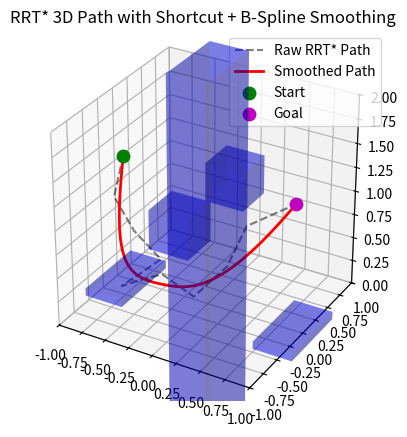

This chart was generated by the following Python code:
import math
import random
import numpy as np
import matplotlib.pyplot as plt
from scipy.interpolate import splprep, splev, interp1d

# =========================================================
#                  PARAMETERS
# =========================================================
# Each obstacle: (cx, cy, cz, sx, sy, sz)
# where c = center, s = half-size (extends in +/- direction)
obstacle_list = [
    (-0.9, 0.0, 0.0, 0.2, 0.4, 0.04),   # left table box
    (0.9, 0.0, 0.0, 0.2, 0.4, 0.04),    # right table box
    (0.0, 0.0, 0.5, 0.2, 0.38, 2.0),     # central robot column
    (0.0,0.5,1.1, 0.2, 0.2, 0.2),
    (0.0,-0.5,1.1, 0.2, 0.2, 0.2),
]

rand_area = [-1, 1]
expand_dis = 0.5
path_resolution = 0.2
goal_sample_rate = 20
max_iter = 2000
robot_radius = 0.2

# =========================================================
#                  NODE & RRT* CLASSES
# =========================================================
class Node:
    def __init__(self, x, y, z):
        self.x, self.y, self.z = x, y, z
        self.parent = None
        self.path_x, self.path_y, self.path_z = [], [], []


class RRTStar3D:
    def __init__(self):
        self.start = None
        self.end = None
        self.node_list = []
        self.min_rand, self.max_rand = rand_area
        self.expand_dis = expand_dis
        self.path_resolution = path_resolution
        self.goal_sample_rate = goal_sample_rate
        self.max_iter = max_iter
        self.robot_radius = robot_radius
        self.obstacle_list = obstacle_list

    # ---------------- Main Planning ----------------
    def planning(self, start=None, goal=None):
        if start is not None:
            self.start = Node(*start)
        if goal is not None:
            self.end = Node(*goal)
        self.node_list = [self.start]

        for i in range(self.max_iter):
            rnd = self.get_random_node()
            nearest_ind = self.get_nearest_node_index(rnd)
            nearest = self.node_list[nearest_ind]
            new_node = self.steer(nearest, rnd, self.expand_dis)

            if self.is_in_bounds(new_node) and self.check_collision(new_node):
                self.node_list.append(new_node)

            # Try connecting to goal
            if self.dist_to_goal(new_node.x, new_node.y, new_node.z) <= self.expand_dis:
                final = self.steer(new_node, self.end)
                if self.check_collision(final):
                    self.node_list.append(final)
                    return self.generate_final_course(len(self.node_list) - 1)

        return None  # No path found

    # ---------------- Core RRT* Functions ----------------
    def steer(self, from_node, to_node, extend_length=float("inf")):
        new_node = Node(from_node.x, from_node.y, from_node.z)
        d, (yaw, pitch) = self.calc_dist_angle(from_node, to_node)
        extend_length = min(extend_length, d)
        n_expand = math.floor(extend_length / self.path_resolution)

        for _ in range(n_expand):
            new_node.x += self.path_resolution * math.cos(yaw) * math.cos(pitch)
            new_node.y += self.path_resolution * math.sin(yaw) * math.cos(pitch)
            new_node.z += self.path_resolution * math.sin(pitch)
            new_node.path_x.append(new_node.x)
            new_node.path_y.append(new_node.y)
            new_node.path_z.append(new_node.z)

        # ✅ Snap to goal if within one resolution
        if d - extend_length <= self.path_resolution:
            new_node.x = to_node.x
            new_node.y = to_node.y
            new_node.z = to_node.z
            new_node.path_x.append(to_node.x)
            new_node.path_y.append(to_node.y)
            new_node.path_z.append(to_node.z)

        new_node.parent = from_node
        return new_node

    def get_random_node(self):
        if random.randint(0, 100) > self.goal_sample_rate:
            return Node(
                random.uniform(self.min_rand, self.max_rand),
                random.uniform(self.min_rand, self.max_rand),
                random.uniform(0, 2)
            )
        return Node(self.end.x, self.end.y, self.end.z)

    def get_nearest_node_index(self, rnd):
        dlist = [
            (n.x - rnd.x) ** 2 + (n.y - rnd.y) ** 2 + (n.z - rnd.z) ** 2
            for n in self.node_list
        ]
        return int(np.argmin(dlist))

    def calc_dist_angle(self, from_node, to_node):
        dx, dy, dz = to_node.x - from_node.x, to_node.y - from_node.y, to_node.z - from_node.z
        d = math.sqrt(dx ** 2 + dy ** 2 + dz ** 2)
        yaw = math.atan2(dy, dx)
        pitch = math.atan2(dz, math.hypot(dx, dy))
        return d, (yaw, pitch)

    def is_in_bounds(self, node):
        return all(self.min_rand <= v <= self.max_rand for v in (node.x, node.y, node.z))

    # ---------------- Collision Check (Boxes) ----------------
    def check_collision(self, node):
        if node is None or len(node.path_x) == 0:
            return False

        for (cx, cy, cz, sx, sy, sz) in self.obstacle_list:
            for (x, y, z) in zip(node.path_x, node.path_y, node.path_z):
                # Check if point is inside expanded box
                if (cx - sx - self.robot_radius <= x <= cx + sx + self.robot_radius and
                    cy - sy - self.robot_radius <= y <= cy + sy + self.robot_radius and
                    cz - sz - self.robot_radius <= z <= cz + sz + self.robot_radius):
                    return False  # Collision
        return True

    def dist_to_goal(self, x, y, z):
        return math.sqrt((x - self.end.x) ** 2 + (y - self.end.y) ** 2 + (z - self.end.z) ** 2)

    def generate_final_course(self, goal_ind):
        path, node = [], self.node_list[goal_ind]
        while node:
            path.append([node.x, node.y, node.z])
            node = node.parent
        return path[::-1]


# =========================================================
#                  PATH UTILITIES
# =========================================================
def shortcut_smooth(path, check_collision_func, iterations=200):
    path = path.copy()
    for _ in range(iterations):
        if len(path) <= 2:
            break
        i, j = sorted(random.sample(range(len(path)), 2))
        if j <= i + 1:
            continue
        if check_collision_func(path[i], path[j]):
            path = path[:i+1] + path[j:]
    return path

def check_collision_between(p1, p2):
    # linear interpolation and obstacle test
    steps = int(math.dist(p1, p2) / 0.05)
    for (cx, cy, cz, sx, sy, sz) in obstacle_list:
        for t in np.linspace(0, 1, steps):
            x = p1[0] + t * (p2[0] - p1[0])
            y = p1[1] + t * (p2[1] - p1[1])
            z = p1[2] + t * (p2[2] - p1[2])
            if (cx - sx - robot_radius <= x <= cx + sx + robot_radius and
                cy - sy - robot_radius <= y <= cy + sy + robot_radius and
                cz - sz - robot_radius <= z <= cz + sz + robot_radius):
                return False
    return True

def bspline_smooth(path, smooth_factor=0.02):
    path = np.array(path)
    if len(path) < 4:
        # Not enough points for cubic B-spline — use linear interpolation
        t = np.linspace(0, 1, len(path))
        t_new = np.linspace(0, 1, len(path) * 5)
        f = interp1d(t, path, axis=0, kind='linear')
        smooth = f(t_new)
        smooth[0] = path[0]
        smooth[-1] = path[-1]
        return smooth.tolist()

    # Regular B-spline for longer paths
    tck, u = splprep([path[:,0], path[:,1], path[:,2]], s=smooth_factor)
    u_fine = np.linspace(0, 1, len(path) * 5)
    x_fine, y_fine, z_fine = splev(u_fine, tck)
    smooth = np.vstack((x_fine, y_fine, z_fine)).T
    smooth[0] = path[0]
    smooth[-1] = path[-1]
    return smooth.tolist()


# =========================================================
#                  VISUALIZATION
# =========================================================
def draw_box(ax, cx, cy, cz, sx, sy, sz, color="b", alpha=0.3):
    """Draw an axis-aligned box centered at (cx,cy,cz)"""
    x = [cx - sx, cx + sx]
    y = [cy - sy, cy + sy]
    z = [cz - sz, cz + sz]

    # 6 faces
    for xi in x:
        Y, Z = np.meshgrid(y, z)
        ax.plot_surface(np.full_like(Y, xi), Y, Z, color=color, alpha=alpha)
    for yi in y:
        X, Z = np.meshgrid(x, z)
        ax.plot_surface(X, np.full_like(X, yi), Z, color=color, alpha=alpha)
    for zi in z:
        X, Y = np.meshgrid(x, y)
        ax.plot_surface(X, Y, np.full_like(X, zi), color=color, alpha=alpha)


# =========================================================
#                  MAIN PLANNING FUNCTION
# =========================================================
def plan_path(start, goal, show_animation=True):
    rrt_star = RRTStar3D()
    raw_path = rrt_star.planning(start=start, goal=goal)
    if raw_path is None:
        print("⚠️ No path found")
        return []

    simplified = shortcut_smooth(raw_path, check_collision_between, iterations=300)
    smooth = bspline_smooth(simplified)

    if show_animation:
        fig = plt.figure()
        ax = fig.add_subplot(111, projection="3d")
        for cx, cy, cz, sx, sy, sz in obstacle_list:
            draw_box(ax, cx, cy, cz, sx, sy, sz, color="b", alpha=0.3)
        raw_np = np.array(raw_path)
        ax.plot(raw_np[:,0], raw_np[:,1], raw_np[:,2], '--k', alpha=0.5, label="Raw RRT* Path")
        smooth_np = np.array(smooth)
        ax.plot(smooth_np[:,0], smooth_np[:,1], smooth_np[:,2], '-r', linewidth=2, label="Smoothed Path")
        ax.scatter(start[0], start[1], start[2], c='g', s=80, label='Start')
        ax.scatter(goal[0], goal[1], goal[2], c='m', s=80, label='Goal')
        ax.set_xlim(rand_area)
        ax.set_ylim(rand_area)
        ax.set_zlim([0,2])
        ax.set_box_aspect([1,1,1])
        plt.legend()
        plt.title("RRT* 3D Path with Shortcut + B-Spline Smoothing")
        plt.show()

    return smooth


# =========================================================
#                  RUN EXAMPLE
# =========================================================
if __name__ == "__main__":
    waypoints = plan_path(start=[-0.9, 0, 1.33], goal=[0.9, 0, 1.33], show_animation=True)
    print(f"✅ Generated {len(waypoints)} waypoints.")
